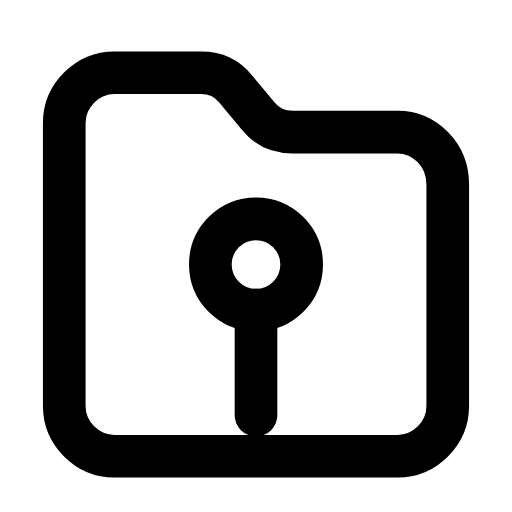
t = 0.00 s
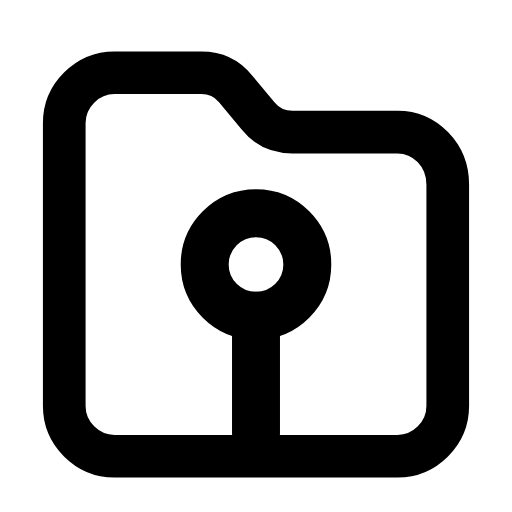
t = 0.26 s
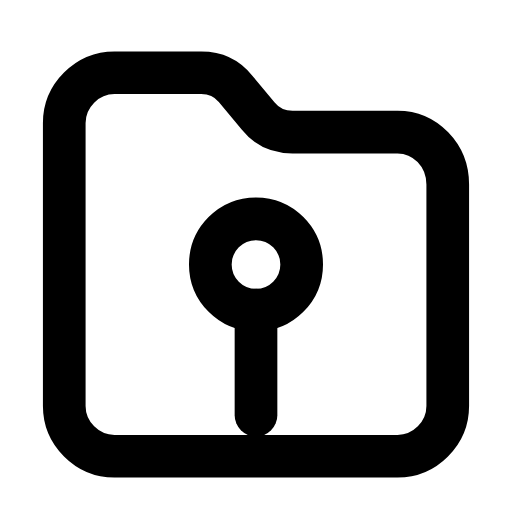
t = 0.53 s
t = 0.78 s: frame unchanged from t = 0.00 s, image omitted
t = 1.06 s: frame unchanged from t = 0.00 s, image omitted
t = 1.33 s: frame unchanged from t = 0.00 s, image omitted

The animated SVG that drew these frames (rendered in a browser with its animation timeline set to each time). Animation: 1 SMIL element (animateTransform=1); one cycle of 1.60 s, repeats indefinitely.

<svg xmlns="http://www.w3.org/2000/svg" width="24" height="24" viewBox="0 0 24 24" fill="none"><g transform="translate(-0.84 -0.871) scale(1.07)"><path stroke="currentColor" stroke-width="1.869" stroke-linecap="round" stroke-linejoin="round" fill="none" d="M3.6 18.6L3.6 6.2C3.6 5 4.6 4 5.8 4L9.6 4C10.2 4 10.7 4.2 11.1 4.7L12.1 5.9C12.5 6.4 13 6.6 13.6 6.6L18.2 6.6C19.4 6.6 20.4 7.6 20.4 8.9L20.4 18.6C20.4 19.8 19.4 20.8 18.2 20.8L5.8 20.8C4.6 20.8 3.6 19.8 3.6 18.6Z"></path><g transform="translate(12 12.4)"><g><animateTransform attributeName="transform" type="scale" values="1;1;1.15;1;1;1;1;1.15;1;1;1" keyTimes="0;0.135;0.2475;0.36;0.45;0.6;0.66;0.735;0.81;0.9;1" dur="1.6s" repeatCount="indefinite" calcMode="spline" keySplines="0.16 1 0.3 1;0.16 1 0.3 1;0.16 1 0.3 1;0.16 1 0.3 1;0.16 1 0.3 1;0.16 1 0.3 1;0.16 1 0.3 1;0.16 1 0.3 1;0.16 1 0.3 1;0.16 1 0.3 1"/><g transform="translate(-12 -12.4)"><g><circle stroke="currentColor" stroke-width="1.869" stroke-linecap="round" stroke-linejoin="round" fill="none" cx="12" cy="12.4" r="2"></circle><line stroke="currentColor" stroke-width="1.869" stroke-linecap="round" stroke-linejoin="round" fill="none" x1="12" y1="14.4" x2="12" y2="19"></line></g></g></g></g></g></svg>
